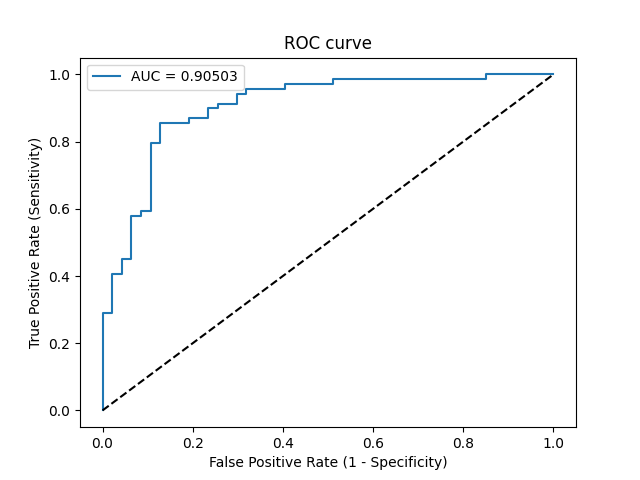

The data file committed next to this chart (first rows):
Threshold, Sensitivity, Specificity, NPV, PPV
inf, 0.0, 1.0, 0.4052, 0
0.993, 0.01449, 1.0, 0.4087, 1.0
0.9124, 0.2899, 1.0, 0.4896, 1.0
0.9122, 0.2899, 0.9787, 0.4842, 0.9524
0.8529, 0.4058, 0.9787, 0.5287, 0.9655
0.8499, 0.4058, 0.9574, 0.5233, 0.9333
0.8362, 0.4493, 0.9574, 0.5422, 0.9394
0.833, 0.4493, 0.9362, 0.5366, 0.9118
0.7812, 0.5797, 0.9362, 0.6027, 0.9302
0.7703, 0.5797, 0.9149, 0.5972, 0.9091
0.7649, 0.5942, 0.9149, 0.6056, 0.9111
0.7606, 0.5942, 0.8936, 0.6, 0.8913
0.6959, 0.7971, 0.8936, 0.75, 0.9167
0.6927, 0.7971, 0.8723, 0.7455, 0.9016
0.6779, 0.8551, 0.8723, 0.8039, 0.9077
0.6546, 0.8551, 0.8085, 0.7917, 0.8676
0.6508, 0.8696, 0.8085, 0.8085, 0.8696
0.6319, 0.8696, 0.766, 0.8, 0.8451
0.6268, 0.8986, 0.766, 0.8372, 0.8493
0.626, 0.8986, 0.7447, 0.8333, 0.8378
0.6257, 0.913, 0.7447, 0.8537, 0.84
0.6225, 0.913, 0.7021, 0.8462, 0.8182
0.612, 0.942, 0.7021, 0.8919, 0.8228
0.6007, 0.942, 0.6809, 0.8889, 0.8125
0.599, 0.9565, 0.6809, 0.9143, 0.8148
0.5914, 0.9565, 0.5957, 0.9032, 0.7765
0.5823, 0.971, 0.5957, 0.9333, 0.7791
0.5697, 0.971, 0.4894, 0.92, 0.7363
0.5691, 0.9855, 0.4894, 0.9583, 0.7391
0.535, 0.9855, 0.1489, 0.875, 0.6296
0.5349, 1.0, 0.1489, 1.0, 0.633
0.5159, 1.0, 0.0, 0, 0.5948
